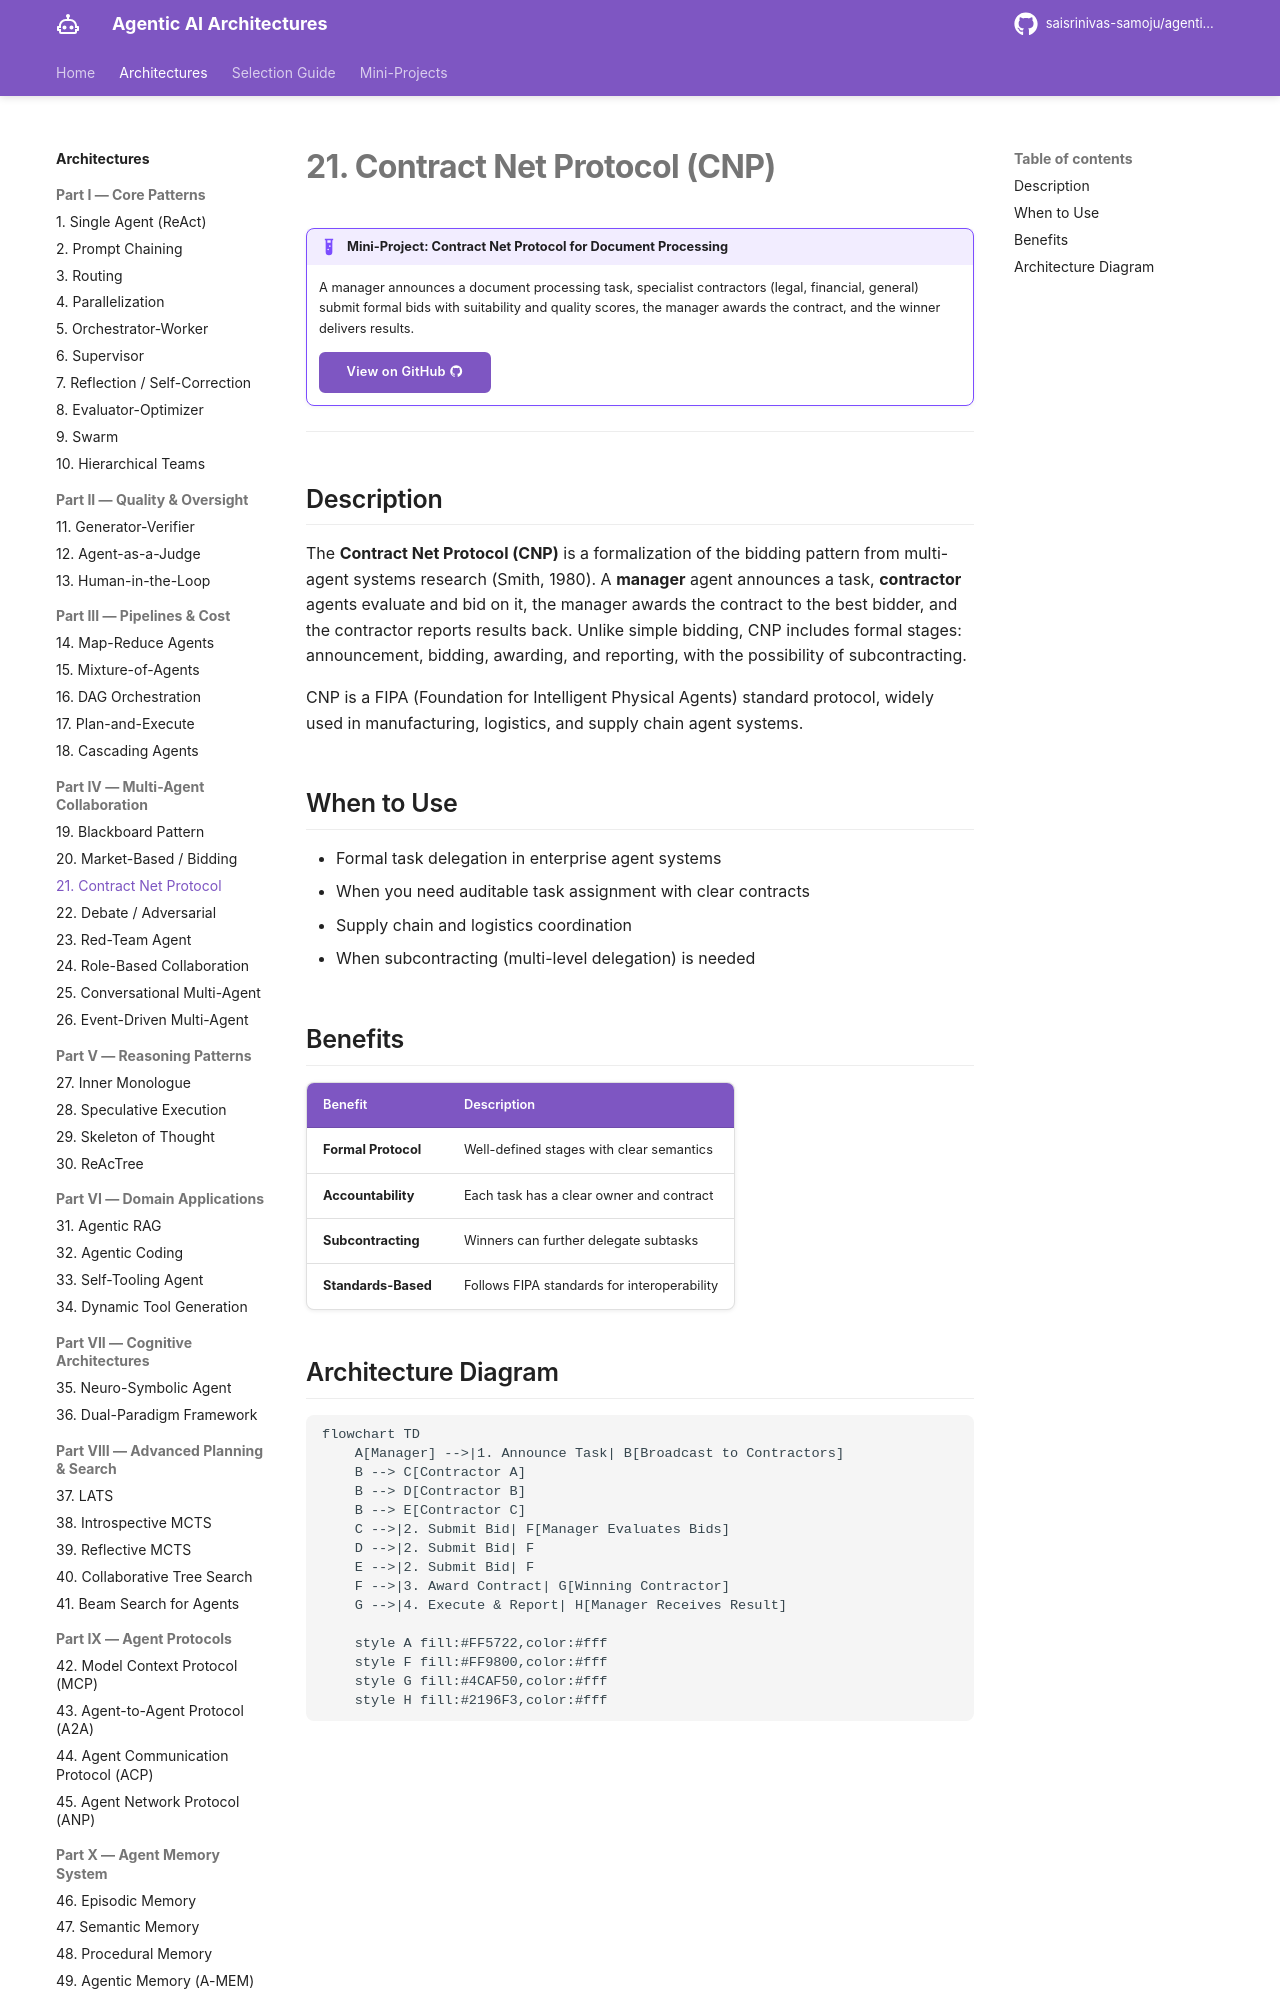

repository: saisrinivas-samoju/agentic_architectures · page: architectures/contract-net/index.html · generator: mkdocs

# 21. Contract Net Protocol (CNP)

!!! example "Mini-Project: Contract Net Protocol for Document Processing"
    A manager announces a document processing task, specialist contractors (legal, financial, general) submit formal bids with suitability and quality scores, the manager awards the contract, and the winner delivers results.

    [View on GitHub :material-github:](https://github.com/saisrinivas-samoju/agentic_architectures/blob/main/mini-projects/21-contract-net-protocol.ipynb){ .md-button .md-button--primary }

---

## Description

The **Contract Net Protocol (CNP)** is a formalization of the bidding pattern from multi-agent systems research (Smith, 1980). A **manager** agent announces a task, **contractor** agents evaluate and bid on it, the manager awards the contract to the best bidder, and the contractor reports results back. Unlike simple bidding, CNP includes formal stages: announcement, bidding, awarding, and reporting, with the possibility of subcontracting.

CNP is a FIPA (Foundation for Intelligent Physical Agents) standard protocol, widely used in manufacturing, logistics, and supply chain agent systems.

## When to Use

- Formal task delegation in enterprise agent systems
- When you need auditable task assignment with clear contracts
- Supply chain and logistics coordination
- When subcontracting (multi-level delegation) is needed
